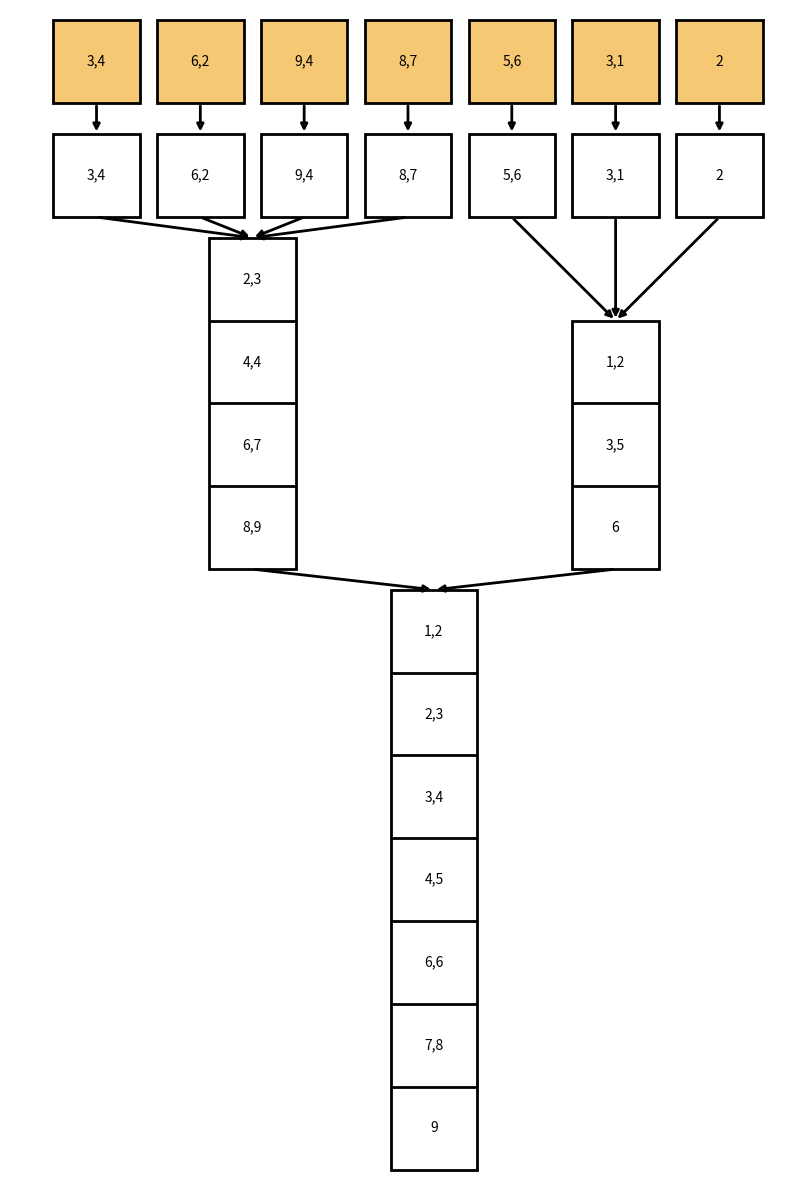

Reproduce this figure in Python.
import matplotlib.pyplot as plt
import matplotlib.patches as patches

# Figure setup with high DPI
fig, ax = plt.subplots(figsize=(8, 12), dpi=300)
ax.axis("off")

# Box dimensions and vertical gaps
box_w, box_h = 1.0, 0.8
gap_input = 0.3  # space above pass0 to input
gap_pass0 = 0.2  # between pass0/pass1 & horizontal spacing
gap_pass1 = 0.2  # between pass1/pass2
gap_pass2 = 0.1  # bottom margin

# Compute y-levels (bottom coordinates)
y_pass2 = gap_pass2  # final run
h_pass2 = 7 * box_h  # 7 lines for final
y_pass1 = y_pass2 + h_pass2 + gap_pass1  # pass1 band
h_pass1 = max(4, 3) * box_h  # max height of pass1 runs
y_pass0 = y_pass1 + h_pass1 + gap_pass0  # pass0 band
h_pass0 = box_h  # 1-page runs
y_input = y_pass0 + h_pass0 + gap_input  # input row

y_levels = {
    "pass2": y_pass2,
    "pass1": y_pass1,
    "pass0": y_pass0,
    "input": y_input,
}

# Input data (sorted within each page)
inputs = ["3,4", "6,2", "9,4", "8,7", "5,6", "3,1", "2"]

# Ensure full layout visible
total_width = len(inputs) * (box_w + gap_pass0)
top = y_levels["input"] + box_h + 0.1
ax.set_xlim(0, total_width + 0.5)
ax.set_ylim(0, top)


def draw_box(x, y, w, h, text, facecolor="white"):
    rect = patches.Rectangle(
        (x, y), w, h, linewidth=2, edgecolor="black", facecolor=facecolor
    )
    ax.add_patch(rect)
    lines = text.split("\n")
    for i, line in enumerate(lines):
        ax.text(
            x + w / 2,
            y + h - (i + 0.5) * (h / len(lines)),
            line,
            ha="center",
            va="center",
            fontsize=10,
        )
    if len(lines) > 1:
        # horizontal splits
        for j in range(1, len(lines)):
            y_split = y + j * (h / len(lines))
            ax.hlines(y_split, x, x + w, linewidth=2, color="black")
    return (x, y, w, h)


def draw_arrow(src, tgt):
    x1, y1, w1, h1 = src
    x2, y2, w2, h2 = tgt
    start = (x1 + w1 / 2, y1)
    end = (x2 + w2 / 2, y2 + h2)
    ax.annotate("", xy=end, xytext=start, arrowprops=dict(arrowstyle="-|>", lw=2))


# 1) Input page-runs (orange)
input_boxes = []
for i, txt in enumerate(inputs):
    x = 0.5 + i * (box_w + gap_pass0)
    b = draw_box(x, y_levels["input"], box_w, box_h, txt, facecolor="#f7c873")
    input_boxes.append(b)

# 2) PASS0: 1-page runs (white)
pass0_boxes = []
for i, txt in enumerate(inputs):
    x = 0.5 + i * (box_w + gap_pass0)
    b = draw_box(x, y_levels["pass0"], box_w, box_h, txt)
    pass0_boxes.append(b)

# Arrows: Input -> PASS0
for src, tgt in zip(input_boxes, pass0_boxes):
    draw_arrow(src, tgt)

# 3) PASS1: 4-way merge into runs of ≤4 pages
pass1_texts = [
    "2,3\n4,4\n6,7\n8,9",  # merged first 4 inputs
    "1,2\n3,5\n6",
]  # merged last 3 inputs
pass1_boxes = []
for i, txt in enumerate(pass1_texts):
    lines = txt.count("\n") + 1
    h = box_h * lines
    idx_start = 4 * i
    idx_end = min(idx_start + 4, len(pass0_boxes))
    xs = [pass0_boxes[j][0] for j in range(idx_start, idx_end)]
    x = sum(xs) / len(xs)
    b = draw_box(x, y_levels["pass1"], box_w, h, txt)
    pass1_boxes.append(b)
    # arrows from PASS0 -> PASS1
    for j in range(idx_start, idx_end):
        draw_arrow(pass0_boxes[j], b)

# 4) PASS2: final <=4-way merge
final_txt = "1,2\n2,3\n3,4\n4,5\n6,6\n7,8\n9"
h_final = box_h * (final_txt.count("\n") + 1)
x_final = sum(b[0] for b in pass1_boxes) / len(pass1_boxes)
final_box = draw_box(x_final, y_levels["pass2"], box_w, h_final, final_txt)

# Arrows: PASS1 -> PASS2
for b in pass1_boxes:
    draw_arrow(b, final_box)

plt.tight_layout()
plt.show()
